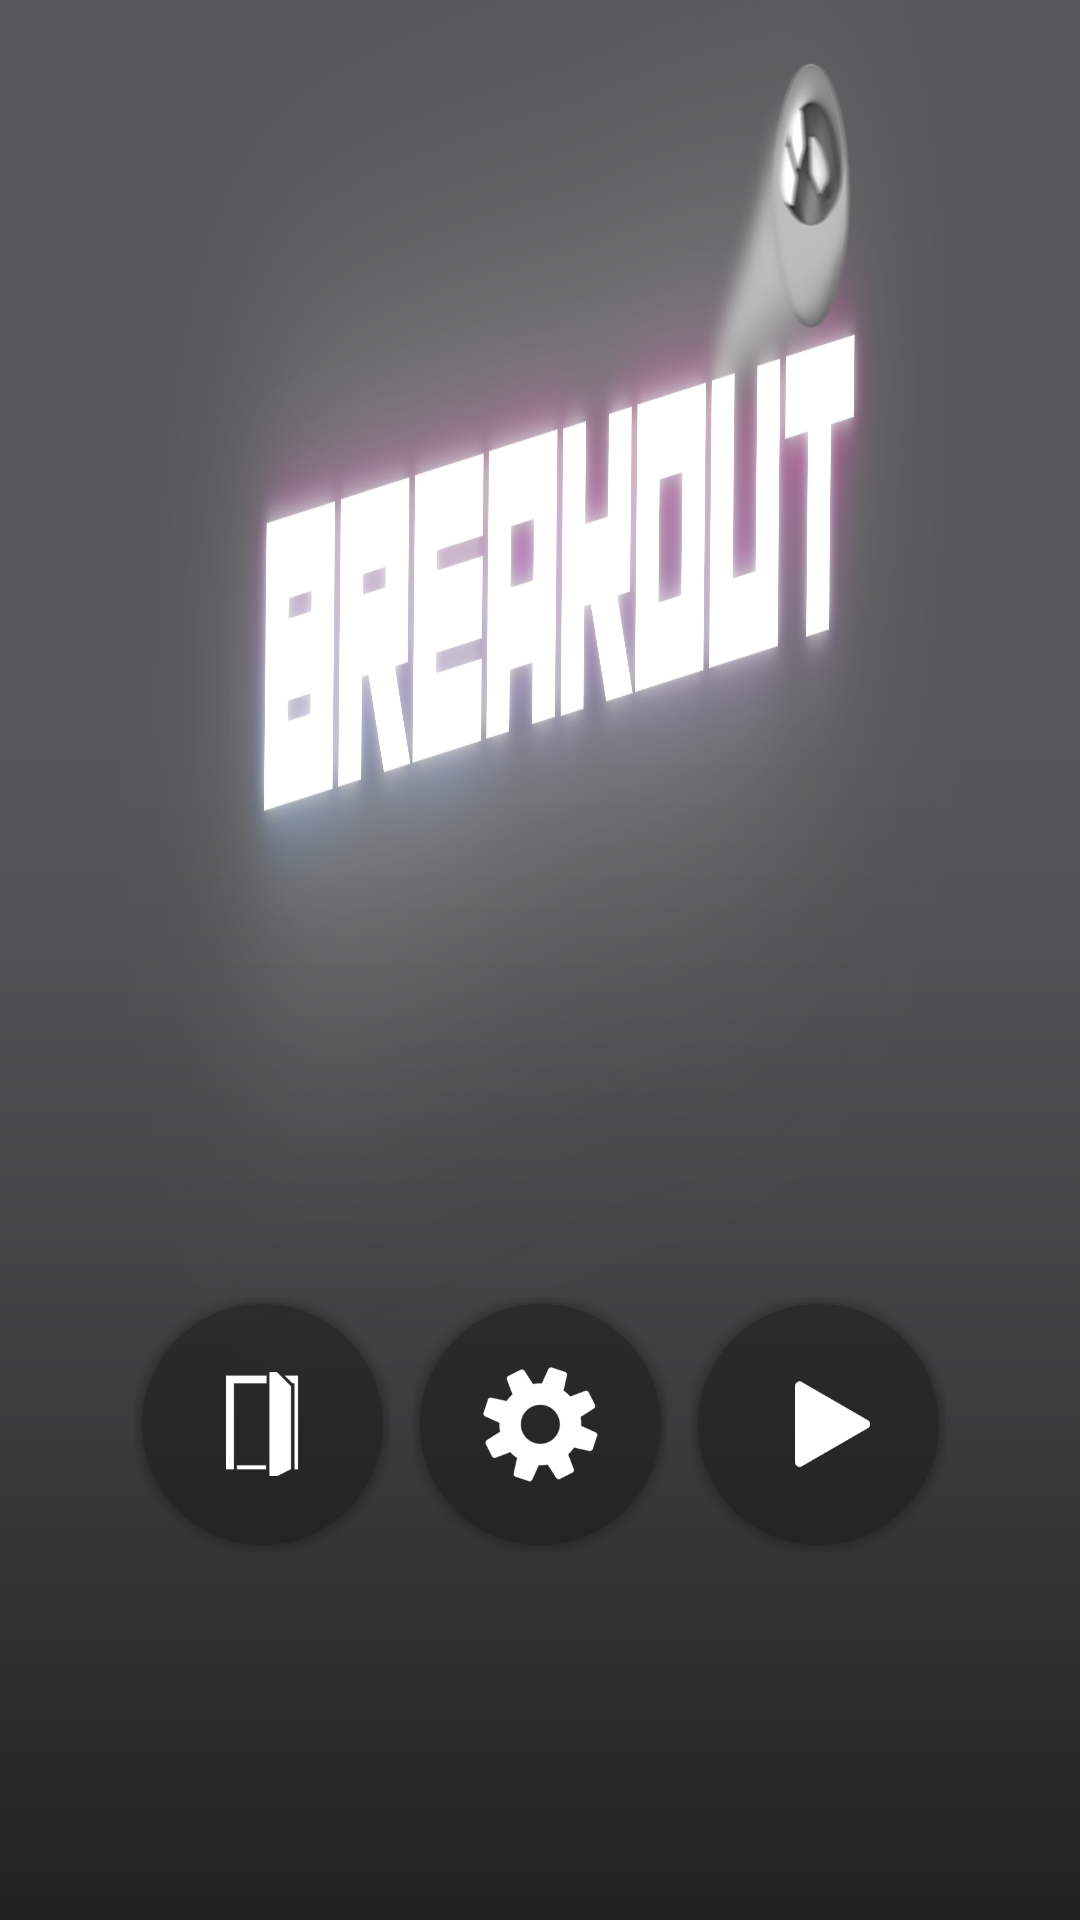

Produce the Android XML layout that renders to this screen, including the resource entries it uses.
<!-- AndroidManifest.xml: application theme Theme.Breakout_Marko_Guastella -->
<!-- res/layout/activity_main.xml -->
<?xml version="1.0" encoding="utf-8"?>
<androidx.constraintlayout.widget.ConstraintLayout xmlns:android="http://schemas.android.com/apk/res/android"
    xmlns:app="http://schemas.android.com/apk/res-auto"
    xmlns:tools="http://schemas.android.com/tools"
    android:layout_width="match_parent"
    android:layout_height="match_parent"
    android:background="@drawable/img_logo"
    tools:context=".MainActivity">

    <ImageButton
        android:id="@+id/startButton"
        android:layout_width="85dp"
        android:layout_height="85dp"
        android:adjustViewBounds="false"
        android:background="@null"
        android:contentDescription="@string/start_bild"
        android:defaultFocusHighlightEnabled="true"
        android:scaleType="fitCenter"
        app:layout_constraintBottom_toBottomOf="@+id/settingsButton"
        app:layout_constraintEnd_toEndOf="parent"
        app:layout_constraintHorizontal_bias="0.148"
        app:layout_constraintStart_toEndOf="@+id/settingsButton"
        app:layout_constraintTop_toTopOf="@+id/settingsButton"
        app:layout_constraintVertical_bias="0.0"
        app:srcCompat="@drawable/img_button_start" />

    <ImageButton
        android:id="@+id/settingsButton"
        android:layout_width="85dp"
        android:layout_height="85dp"
        android:adjustViewBounds="false"
        android:background="@null"
        android:contentDescription="@string/settings_button"
        android:defaultFocusHighlightEnabled="true"
        android:scaleType="fitCenter"
        app:layout_constraintBottom_toBottomOf="parent"
        app:layout_constraintEnd_toEndOf="parent"
        app:layout_constraintStart_toStartOf="parent"
        app:layout_constraintTop_toTopOf="parent"
        app:layout_constraintVertical_bias="0.779"
        app:srcCompat="@drawable/img_button_settings" />

    <ImageButton
        android:id="@+id/quitButton"
        android:layout_width="85dp"
        android:layout_height="85dp"
        android:adjustViewBounds="false"
        android:background="@null"
        android:contentDescription="@string/quit_button"
        android:defaultFocusHighlightEnabled="true"
        android:scaleType="fitCenter"
        app:layout_constraintBottom_toBottomOf="@+id/settingsButton"
        app:layout_constraintEnd_toStartOf="@+id/settingsButton"
        app:layout_constraintHorizontal_bias="0.852"
        app:layout_constraintStart_toStartOf="parent"
        app:layout_constraintTop_toTopOf="@+id/settingsButton"
        app:layout_constraintVertical_bias="0.0"
        app:srcCompat="@drawable/img_button_exit" />
</androidx.constraintlayout.widget.ConstraintLayout>
<!-- resources referenced by this layout -->
<resources>
  <!-- drawable img_button_exit: png bitmap (drawable, 20900 bytes) -->
  <!-- drawable img_button_settings: png bitmap (drawable, 31703 bytes) -->
  <!-- drawable img_button_start: png bitmap (drawable, 23239 bytes) -->
  <!-- drawable img_logo: png bitmap (drawable-v24, 385145 bytes) -->
  <string name="quit_button">Quit Button</string>
  <string name="settings_button">Settings Button</string>
  <string name="start_bild">Start Bild</string>
  <style name="Theme.Breakout_Marko_Guastella" parent="Theme.MaterialComponents.DayNight.DarkActionBar">
          
          <item name="colorPrimary">@color/purple_500</item>
          <item name="colorPrimaryVariant">@color/purple_700</item>
          <item name="colorOnPrimary">@color/white</item>
          
          <item name="colorSecondary">@color/teal_200</item>
          <item name="colorSecondaryVariant">@color/teal_700</item>
          <item name="colorOnSecondary">@color/black</item>
          
          <item name="android:statusBarColor" tools:targetApi="l">?attr/colorPrimaryVariant</item>
          
      </style>
  <!-- not gathered from this repository: default colours our renderer supplied (Android Studio template values) -->
  <color name="purple_500">#FF6200EE</color>
  <color name="purple_700">#FF3700B3</color>
  <color name="teal_200">#FF03DAC5</color>
  <color name="teal_700">#FF018786</color>
  <color name="black">#FF000000</color>
  <color name="white">#FFFFFFFF</color>
</resources>
